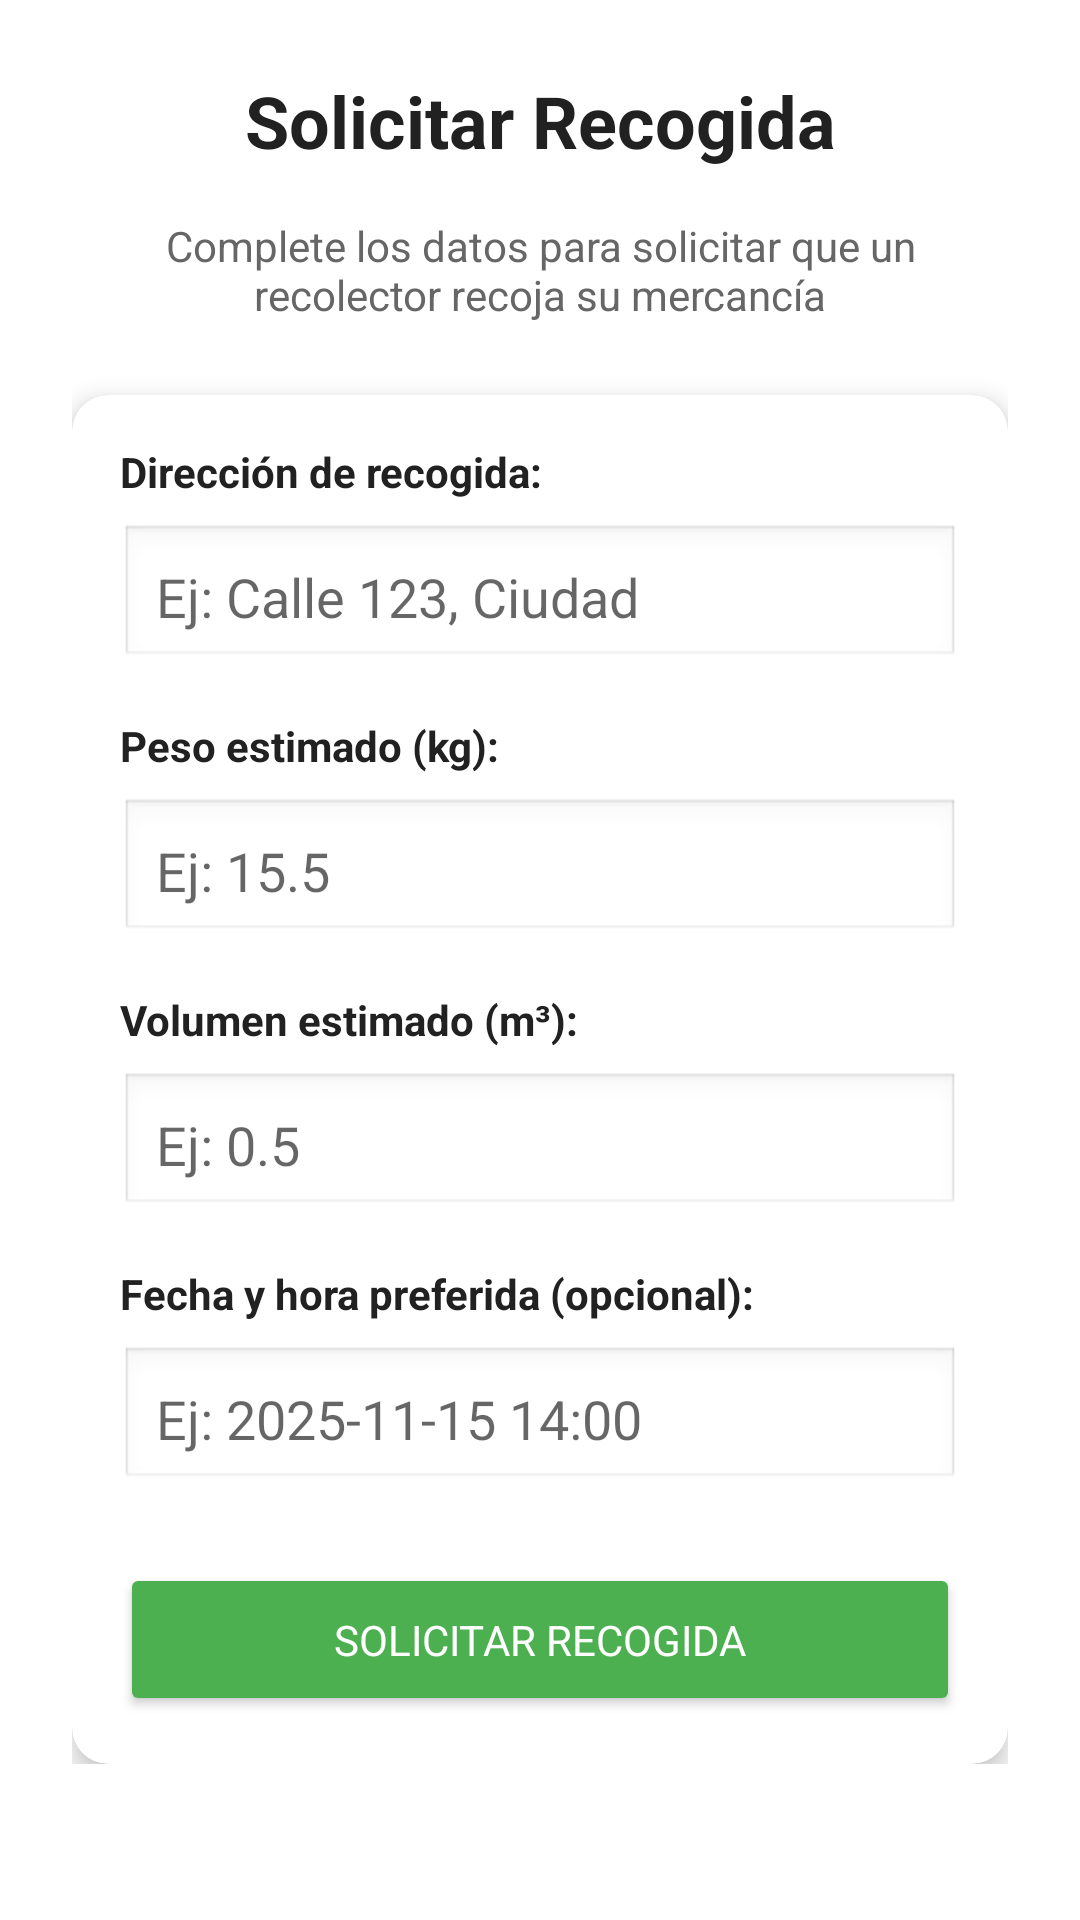

Produce the Android XML layout that renders to this screen, including the resource entries it uses.
<!-- AndroidManifest.xml: application theme AppTheme -->
<!-- res/layout/activity_request_pickup.xml -->
<?xml version="1.0" encoding="utf-8"?>
<ScrollView xmlns:android="http://schemas.android.com/apk/res/android"
    xmlns:card_view="http://schemas.android.com/apk/res-auto"
    xmlns:tools="http://schemas.android.com/tools"
    android:layout_width="match_parent"
    android:layout_height="match_parent"
    android:background="@android:color/white"
    tools:context=".activities.RequestPickupActivity">

    <LinearLayout
        android:layout_width="match_parent"
        android:layout_height="wrap_content"
        android:orientation="vertical"
        android:padding="24dp">

        <TextView
            android:layout_width="match_parent"
            android:layout_height="wrap_content"
            android:text="Solicitar Recogida"
            android:textSize="24sp"
            android:textStyle="bold"
            android:gravity="center"
            android:textColor="#212121"
            android:paddingBottom="16dp"/>

        <TextView
            android:layout_width="match_parent"
            android:layout_height="wrap_content"
            android:text="Complete los datos para solicitar que un recolector recoja su mercancía"
            android:textSize="14sp"
            android:textColor="#666666"
            android:gravity="center"
            android:paddingBottom="24dp"/>

        <androidx.cardview.widget.CardView
            android:layout_width="match_parent"
            android:layout_height="wrap_content"
            card_view:cardCornerRadius="12dp"
            card_view:cardElevation="5dp"
            card_view:cardBackgroundColor="@android:color/white"
            android:padding="20dp">

            <LinearLayout
                android:layout_width="match_parent"
                android:layout_height="wrap_content"
                android:orientation="vertical"
                android:padding="16dp">

                <TextView
                    android:layout_width="wrap_content"
                    android:layout_height="wrap_content"
                    android:text="Dirección de recogida:"
                    android:textStyle="bold"
                    android:textColor="#212121"
                    android:paddingBottom="8dp"/>

                <EditText
                    android:id="@+id/etAddress"
                    android:layout_width="match_parent"
                    android:layout_height="wrap_content"
                    android:hint="Ej: Calle 123, Ciudad"
                    android:inputType="textPostalAddress"
                    android:minLines="2"
                    android:padding="12dp"
                    android:background="@android:drawable/edit_text"
                    android:layout_marginBottom="16dp"/>

                <TextView
                    android:layout_width="wrap_content"
                    android:layout_height="wrap_content"
                    android:text="Peso estimado (kg):"
                    android:textStyle="bold"
                    android:textColor="#212121"
                    android:paddingBottom="8dp"/>

                <EditText
                    android:id="@+id/etWeight"
                    android:layout_width="match_parent"
                    android:layout_height="wrap_content"
                    android:hint="Ej: 15.5"
                    android:inputType="numberDecimal"
                    android:padding="12dp"
                    android:background="@android:drawable/edit_text"
                    android:layout_marginBottom="16dp"/>

                <TextView
                    android:layout_width="wrap_content"
                    android:layout_height="wrap_content"
                    android:text="Volumen estimado (m³):"
                    android:textStyle="bold"
                    android:textColor="#212121"
                    android:paddingBottom="8dp"/>

                <EditText
                    android:id="@+id/etVolume"
                    android:layout_width="match_parent"
                    android:layout_height="wrap_content"
                    android:hint="Ej: 0.5"
                    android:inputType="numberDecimal"
                    android:padding="12dp"
                    android:background="@android:drawable/edit_text"
                    android:layout_marginBottom="16dp"/>

                <TextView
                    android:layout_width="wrap_content"
                    android:layout_height="wrap_content"
                    android:text="Fecha y hora preferida (opcional):"
                    android:textStyle="bold"
                    android:textColor="#212121"
                    android:paddingBottom="8dp"/>

                <EditText
                    android:id="@+id/etScheduledTime"
                    android:layout_width="match_parent"
                    android:layout_height="wrap_content"
                    android:hint="Ej: 2025-11-15 14:00"
                    android:inputType="datetime"
                    android:padding="12dp"
                    android:background="@android:drawable/edit_text"
                    android:layout_marginBottom="24dp"/>

                <Button
                    android:id="@+id/btnRequestPickup"
                    android:layout_width="match_parent"
                    android:layout_height="wrap_content"
                    android:text="Solicitar Recogida"
                    android:backgroundTint="#4CAF50"
                    android:textColor="@android:color/white"
                    android:padding="16dp"/>

            </LinearLayout>
        </androidx.cardview.widget.CardView>

        
        <TextView
            android:id="@+id/tvHistoryTitle"
            android:layout_width="match_parent"
            android:layout_height="wrap_content"
            android:text="Mis Solicitudes de Recogida"
            android:textSize="18sp"
            android:textStyle="bold"
            android:textColor="#212121"
            android:paddingTop="24dp"
            android:paddingBottom="12dp"
            android:visibility="gone"/>

        <ListView
            android:id="@+id/lvPickups"
            android:layout_width="match_parent"
            android:layout_height="300dp"
            android:divider="@android:color/darker_gray"
            android:dividerHeight="1dp"
            android:background="@android:color/white"
            android:visibility="gone"/>

    </LinearLayout>
</ScrollView>
<!-- resources referenced by this layout -->
<resources>
  <style name="AppTheme" parent="Theme.MaterialComponents.DayNight.NoActionBar">
          <item name="colorPrimary">@color/colorPrimary</item>
          <item name="colorPrimaryVariant">@color/colorPrimaryDark</item>
          <item name="colorSecondary">@color/colorAccent</item>
          <item name="android:textColorPrimary">@color/textPrimary</item>
          
          <item name="android:fontFamily">sans-serif</item>
          <item name="android:windowBackground">@color/backgroundLight</item>
          <item name="android:statusBarColor">@color/colorPrimaryDark</item>
      </style>
  <color name="colorPrimary">#2196F3</color>
  <color name="colorPrimaryDark">#1976D2</color>
  <color name="colorAccent">#03A9F4</color>
  <color name="textPrimary">#212121</color>
  <color name="backgroundLight">#F5F5F5</color>
</resources>
